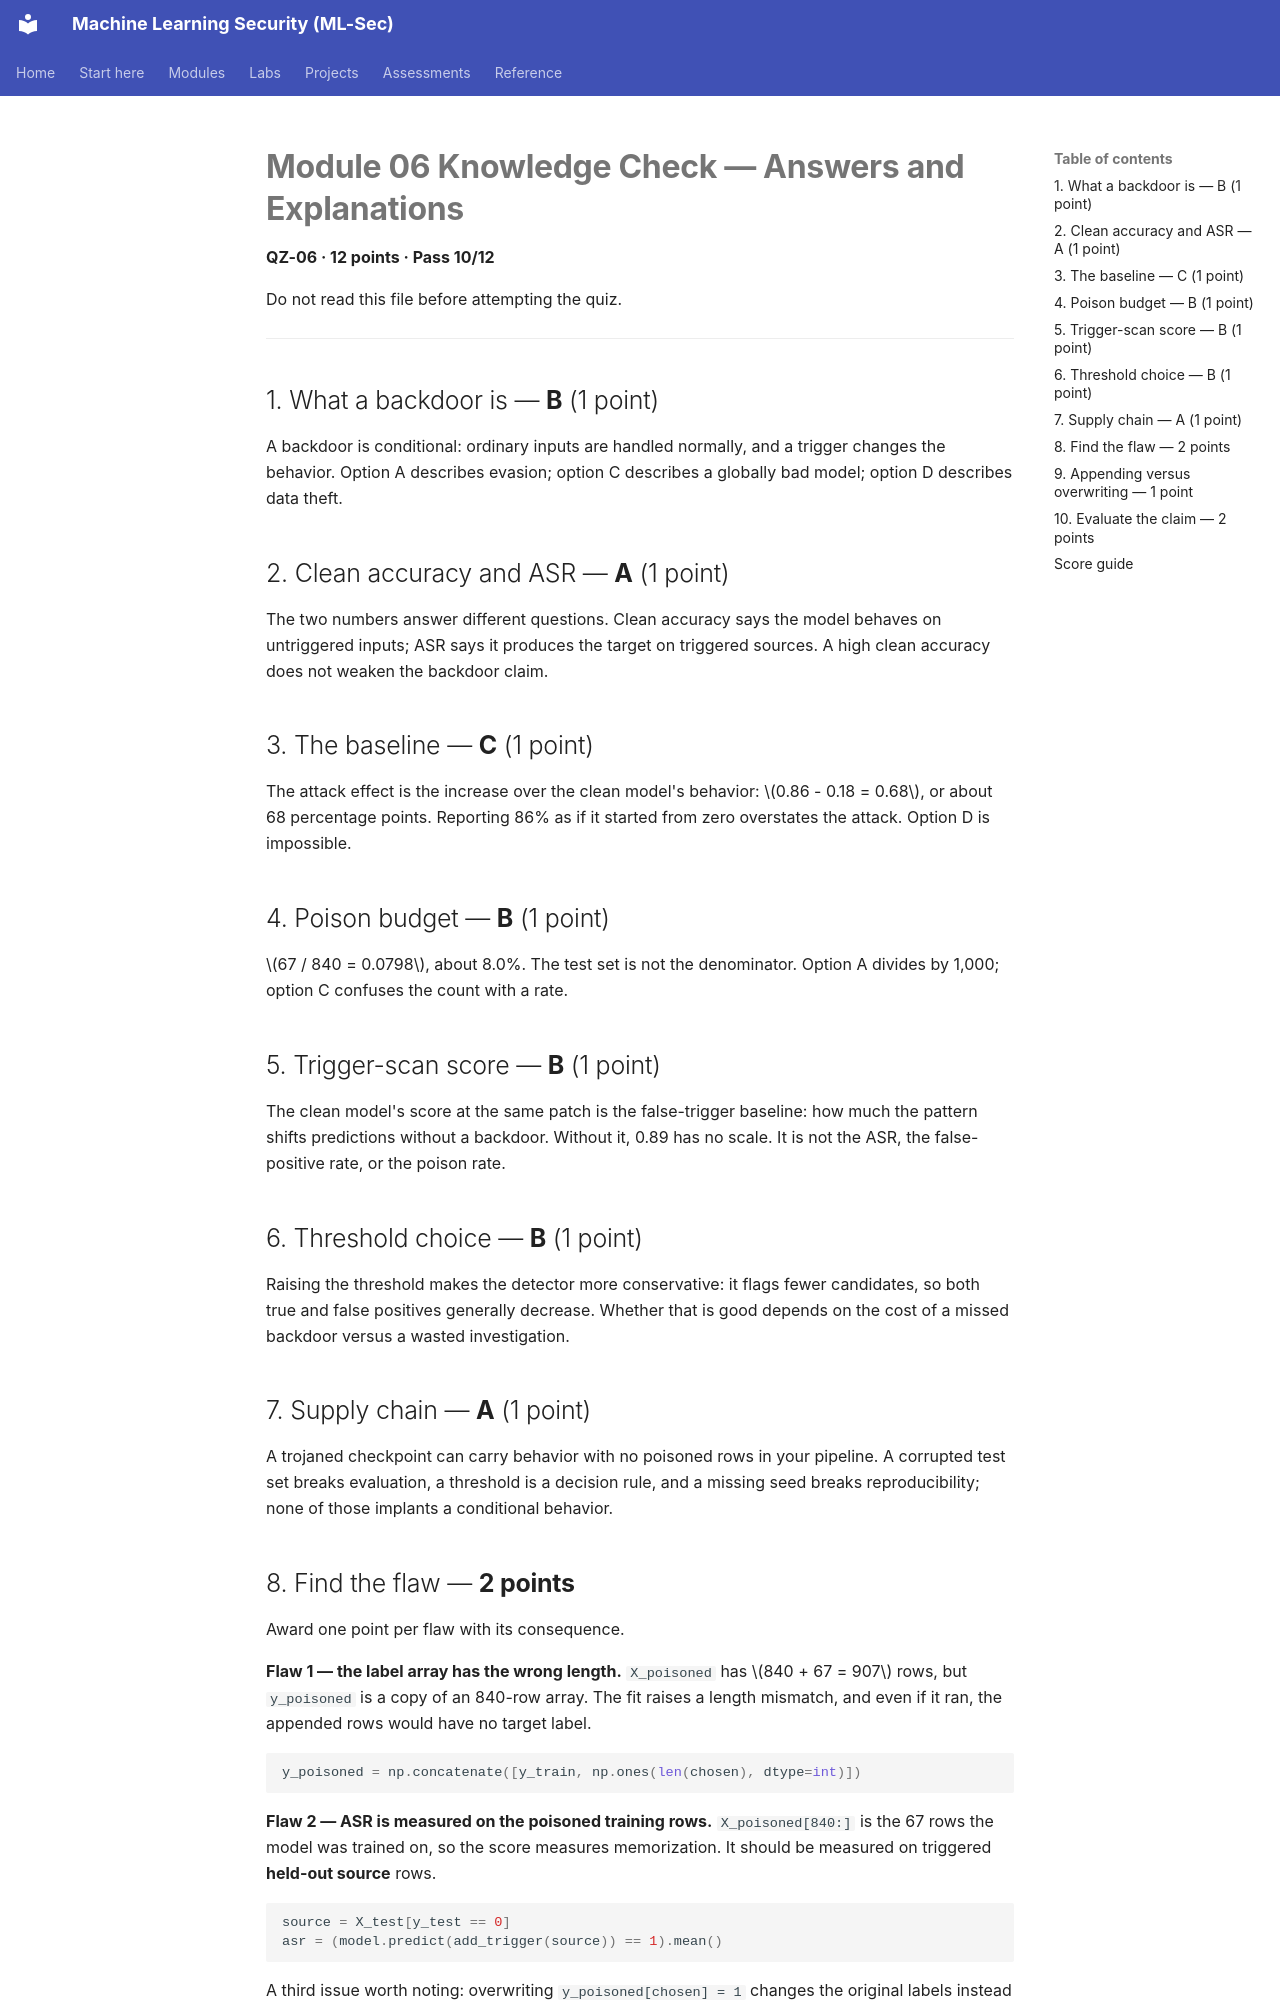

repository: nadeem-majeedch/MLSec · page: modules/m06-backdoors/quiz-answers/index.html · generator: mkdocs

# Module 06 Knowledge Check — Answers and Explanations

**QZ-06 · 12 points · Pass 10/12**

Do not read this file before attempting the quiz.

---

## 1. What a backdoor is — **B** (1 point)

A backdoor is conditional: ordinary inputs are handled normally, and a trigger changes the behavior. Option A describes evasion; option C describes a globally bad model; option D describes data theft.

## 2. Clean accuracy and ASR — **A** (1 point)

The two numbers answer different questions. Clean accuracy says the model behaves on untriggered inputs; ASR says it produces the target on triggered sources. A high clean accuracy does not weaken the backdoor claim.

## 3. The baseline — **C** (1 point)

The attack effect is the increase over the clean model's behavior: $0.86 - 0.18 = 0.68$, or about 68 percentage points. Reporting 86% as if it started from zero overstates the attack. Option D is impossible.

## 4. Poison budget — **B** (1 point)

$67 / 840 = 0.0798$, about 8.0%. The test set is not the denominator. Option A divides by 1,000; option C confuses the count with a rate.

## 5. Trigger-scan score — **B** (1 point)

The clean model's score at the same patch is the false-trigger baseline: how much the pattern shifts predictions without a backdoor. Without it, 0.89 has no scale. It is not the ASR, the false-positive rate, or the poison rate.

## 6. Threshold choice — **B** (1 point)

Raising the threshold makes the detector more conservative: it flags fewer candidates, so both true and false positives generally decrease. Whether that is good depends on the cost of a missed backdoor versus a wasted investigation.

## 7. Supply chain — **A** (1 point)

A trojaned checkpoint can carry behavior with no poisoned rows in your pipeline. A corrupted test set breaks evaluation, a threshold is a decision rule, and a missing seed breaks reproducibility; none of those implants a conditional behavior.

## 8. Find the flaw — **2 points**

Award one point per flaw with its consequence.

**Flaw 1 — the label array has the wrong length.** `X_poisoned` has $840 + 67 = 907$ rows, but `y_poisoned` is a copy of an 840-row array. The fit raises a length mismatch, and even if it ran, the appended rows would have no target label.

```python
y_poisoned = np.concatenate([y_train, np.ones(len(chosen), dtype=int)])
```

**Flaw 2 — ASR is measured on the poisoned training rows.** `X_poisoned[840:]` is the 67 rows the model was trained on, so the score measures memorization. It should be measured on triggered **held-out source** rows.

```python
source = X_test[y_test == 0]
asr = (model.predict(add_trigger(source)) == 1).mean()
```

A third issue worth noting: overwriting `y_poisoned[chosen] = 1` changes the original labels instead of appending new labelled rows. The corrected construction above appends the labels, preserving the clean rows.
